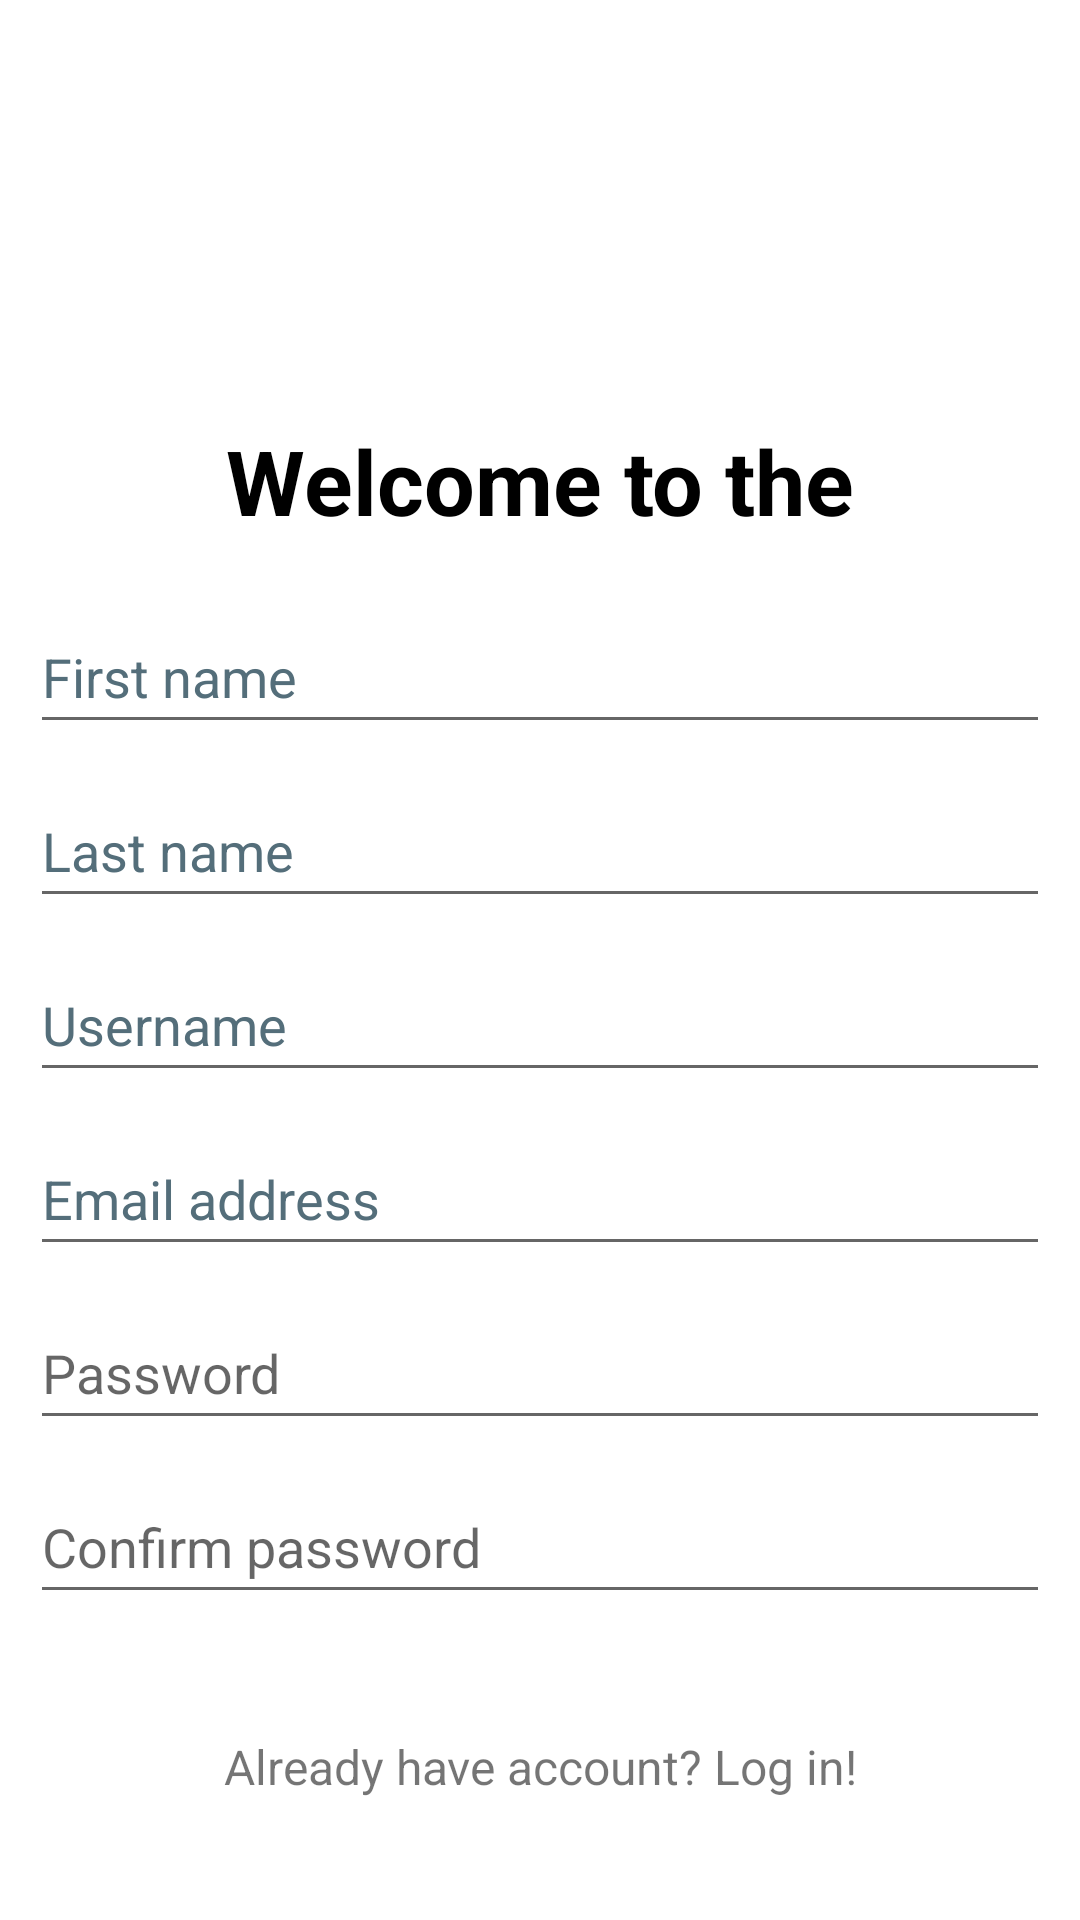

Here is an Android app screen rendered from its layout file. Give the layout XML and the strings, colors and styles it references.
<!-- AndroidManifest.xml: application theme Theme.Aplikacija -->
<!-- res/layout/activity_register.xml -->
<?xml version="1.0" encoding="utf-8"?>
<androidx.constraintlayout.widget.ConstraintLayout xmlns:android="http://schemas.android.com/apk/res/android"
    xmlns:app="http://schemas.android.com/apk/res-auto"
    xmlns:tools="http://schemas.android.com/tools"
    android:layout_width="match_parent"
    android:layout_height="match_parent"
    android:background="@color/white"
    tools:context=".RegisterActivity"
    tools:visibility="visible">

    <EditText
        android:id="@+id/frnameText"
        android:layout_width="match_parent"
        android:layout_height="wrap_content"
        android:layout_marginStart="10dp"
        android:layout_marginTop="20dp"
        android:layout_marginEnd="10dp"
        android:autofillHints=""
        android:ems="10"
        android:hint="@string/first_name"
        android:inputType="textPersonName"
        android:minHeight="48dp"
        android:textColorHint="#546E7A"
        android:visibility="visible"
        app:layout_constraintEnd_toEndOf="parent"
        app:layout_constraintHorizontal_bias="0.0"
        app:layout_constraintStart_toStartOf="parent"
        app:layout_constraintTop_toBottomOf="@+id/motoTextView" />

    <EditText
        android:id="@+id/lstnameText"
        android:layout_width="match_parent"
        android:layout_height="48dp"
        android:layout_marginStart="10dp"
        android:layout_marginTop="10dp"
        android:layout_marginEnd="10dp"
        android:autofillHints=""
        android:ems="10"
        android:hint="@string/last_name"
        android:inputType="textPersonName"
        android:minHeight="48dp"
        android:textColorHint="#546E7A"
        android:visibility="visible"
        app:layout_constraintEnd_toEndOf="parent"
        app:layout_constraintHorizontal_bias="0.0"
        app:layout_constraintStart_toStartOf="parent"
        app:layout_constraintTop_toBottomOf="@+id/frnameText" />

    <EditText
        android:id="@+id/username_reg"
        android:layout_width="match_parent"
        android:layout_height="0dp"
        android:layout_marginStart="10dp"
        android:layout_marginTop="10dp"
        android:layout_marginEnd="10dp"
        android:autofillHints=""
        android:ems="10"
        android:hint="@string/username"
        android:inputType="textPersonName"
        android:minHeight="48dp"
        android:textColorHint="#546E7A"
        android:visibility="visible"
        app:layout_constraintEnd_toEndOf="parent"
        app:layout_constraintHorizontal_bias="0.0"
        app:layout_constraintStart_toStartOf="parent"
        app:layout_constraintTop_toBottomOf="@+id/lstnameText" />

    <EditText
        android:id="@+id/passText_retype"
        android:layout_width="match_parent"
        android:layout_height="48dp"
        android:layout_marginStart="10dp"
        android:layout_marginTop="10dp"
        android:layout_marginEnd="10dp"
        android:autofillHints=""
        android:ems="10"
        android:hint="@string/password_retype"
        android:inputType="textPassword"
        android:minHeight="48dp"
        app:layout_constraintEnd_toEndOf="parent"
        app:layout_constraintHorizontal_bias="1.0"
        app:layout_constraintStart_toStartOf="parent"
        app:layout_constraintTop_toBottomOf="@+id/passText_reg"
        tools:ignore="TextFields,TextContrastCheck" />

    <ImageView
        android:id="@+id/logoImageView"
        android:layout_width="99dp"
        android:layout_height="74dp"
        android:layout_marginTop="36dp"
        android:contentDescription="@string/todo"
        app:layout_constraintEnd_toEndOf="parent"
        app:layout_constraintStart_toStartOf="parent"
        app:layout_constraintTop_toTopOf="parent"
        app:srcCompat="@drawable/twitter_logo"
        app:tint="@color/twitter_blue"
        tools:ignore="ContentDescription,ImageContrastCheck" />

    <TextView
        android:id="@+id/motoTextView"
        android:layout_width="match_parent"
        android:layout_height="40dp"
        android:layout_marginTop="30dp"
        android:text="@string/welcome_to_the_tweetzone"
        android:textAlignment="center"
        android:textColor="@color/black"
        android:textSize="30sp"
        android:textStyle="bold"
        app:layout_constraintEnd_toEndOf="parent"
        app:layout_constraintStart_toStartOf="parent"
        app:layout_constraintTop_toBottomOf="@+id/logoImageView" />

    <EditText
        android:id="@+id/email_reg"
        android:layout_width="match_parent"
        android:layout_height="48dp"
        android:layout_marginStart="10dp"
        android:layout_marginTop="10dp"
        android:layout_marginEnd="10dp"
        android:autofillHints=""
        android:ems="10"
        android:hint="@string/email"
        android:inputType="textPersonName"
        android:minHeight="48dp"
        android:textColorHint="#546E7A"
        android:visibility="visible"
        app:layout_constraintEnd_toEndOf="parent"
        app:layout_constraintHorizontal_bias="1.0"
        app:layout_constraintStart_toStartOf="parent"
        app:layout_constraintTop_toBottomOf="@+id/username_reg" />

    <EditText
        android:id="@+id/passText_reg"
        android:layout_width="match_parent"
        android:layout_height="48dp"
        android:layout_marginStart="10dp"
        android:layout_marginTop="10dp"
        android:layout_marginEnd="10dp"
        android:autofillHints=""
        android:ems="10"
        android:hint="@string/password"
        android:inputType="textPassword"
        android:minHeight="48dp"
        app:layout_constraintEnd_toEndOf="parent"
        app:layout_constraintHorizontal_bias="0.0"
        app:layout_constraintStart_toStartOf="parent"
        app:layout_constraintTop_toBottomOf="@+id/email_reg"
        tools:ignore="TextFields" />

    <Button
        android:id="@+id/signInButton"
        android:layout_width="108dp"
        android:layout_height="46dp"
        android:layout_marginTop="40dp"
        android:background="@drawable/blue_button"
        android:backgroundTint="@color/twitter_blue"
        android:text="@string/register"
        android:textColor="@color/white"
        app:layout_constraintEnd_toEndOf="parent"
        app:layout_constraintHorizontal_bias="0.498"
        app:layout_constraintStart_toStartOf="parent"
        app:layout_constraintTop_toBottomOf="@+id/passText_retype"
        tools:ignore="TouchTargetSizeCheck,TextContrastCheck" />

    <TextView
        android:id="@+id/backToLoginText"
        android:layout_width="wrap_content"
        android:layout_height="22dp"
        android:layout_marginBottom="40dp"
        android:text="@string/already_have_account_log_in"
        android:textSize="16sp"
        app:layout_constraintBottom_toBottomOf="parent"
        app:layout_constraintEnd_toEndOf="parent"
        app:layout_constraintStart_toStartOf="parent" />

</androidx.constraintlayout.widget.ConstraintLayout>
<!-- resources referenced by this layout -->
<resources>
  <!-- drawable blue_button (drawable-v24) -->
  <?xml version="1.0" encoding="utf-8"?>
  <selector xmlns:android="http://schemas.android.com/apk/res/android">
  
      <item android:state_focused="true">
          <shape android:shape="rectangle" android:tint="@color/twitter_blue">
              <corners android:radius="100dp" />
          </shape>
      </item>
  
      <item android:state_pressed="true">
          <shape android:shape="rectangle" android:tint="@color/twitter_blue">
              <corners android:radius="100dp" />
          </shape>
      </item>
  
      <item>
          <shape android:shape="rectangle" android:tint="@color/twitter_blue">
              <corners android:radius="100dp" />
          </shape>
      </item>
  </selector>
  <!-- drawable twitter_logo (drawable-v24) -->
  <vector xmlns:android="http://schemas.android.com/apk/res/android"
      android:width="24dp"
      android:height="24dp"
      android:viewportWidth="24"
      android:viewportHeight="24">
    <path
        android:fillColor="@color/twitter_blue"
        android:pathData="M24,4.557c-0.883,0.392 -1.832,0.656 -2.828,0.775 1.017,-0.609 1.798,-1.574 2.165,-2.724 -0.951,0.564 -2.005,0.974 -3.127,1.195 -0.897,-0.957 -2.178,-1.555 -3.594,-1.555 -3.179,0 -5.515,2.966 -4.797,6.045 -4.091,-0.205 -7.719,-2.165 -10.148,-5.144 -1.29,2.213 -0.669,5.108 1.523,6.574 -0.806,-0.026 -1.566,-0.247 -2.229,-0.616 -0.054,2.281 1.581,4.415 3.949,4.89 -0.693,0.188 -1.452,0.232 -2.224,0.084 0.626,1.956 2.444,3.379 4.6,3.419 -2.07,1.623 -4.678,2.348 -7.29,2.04 2.179,1.397 4.768,2.212 7.548,2.212 9.142,0 14.307,-7.721 13.995,-14.646 0.962,-0.695 1.797,-1.562 2.457,-2.549z"/>
  </vector>
  <string name="already_have_account_log_in">Already have account? Log in!</string>
  <string name="email">Email address</string>
  <string name="first_name">First name</string>
  <string name="last_name">Last name</string>
  <string name="password">Password</string>
  <string name="password_retype">Confirm password</string>
  <string name="register">register</string>
  <string name="todo">TODO</string>
  <string name="username">Username</string>
  <string name="welcome_to_the_tweetzone">Welcome to the Tweetzone!</string>
  <style name="Theme.Aplikacija" parent="Theme.AppCompat.Light.NoActionBar">
          
          <item name="colorPrimary">@color/purple_500</item>
          <item name="colorPrimaryVariant">@color/purple_700</item>
          <item name="colorOnPrimary">@color/white</item>
          
          <item name="colorSecondary">@color/teal_200</item>
          <item name="colorSecondaryVariant">@color/teal_700</item>
          <item name="colorOnSecondary">@color/black</item>
          
          <item name="android:statusBarColor">?attr/colorPrimaryVariant</item>
          
      </style>
  <!-- not gathered from this repository: default colours our renderer supplied (Android Studio template values) -->
  <color name="purple_500">#FF6200EE</color>
  <color name="purple_700">#FF3700B3</color>
  <color name="teal_200">#FF03DAC5</color>
  <color name="teal_700">#FF018786</color>
  <color name="black">#FF000000</color>
  <color name="white">#FFFFFFFF</color>
</resources>
